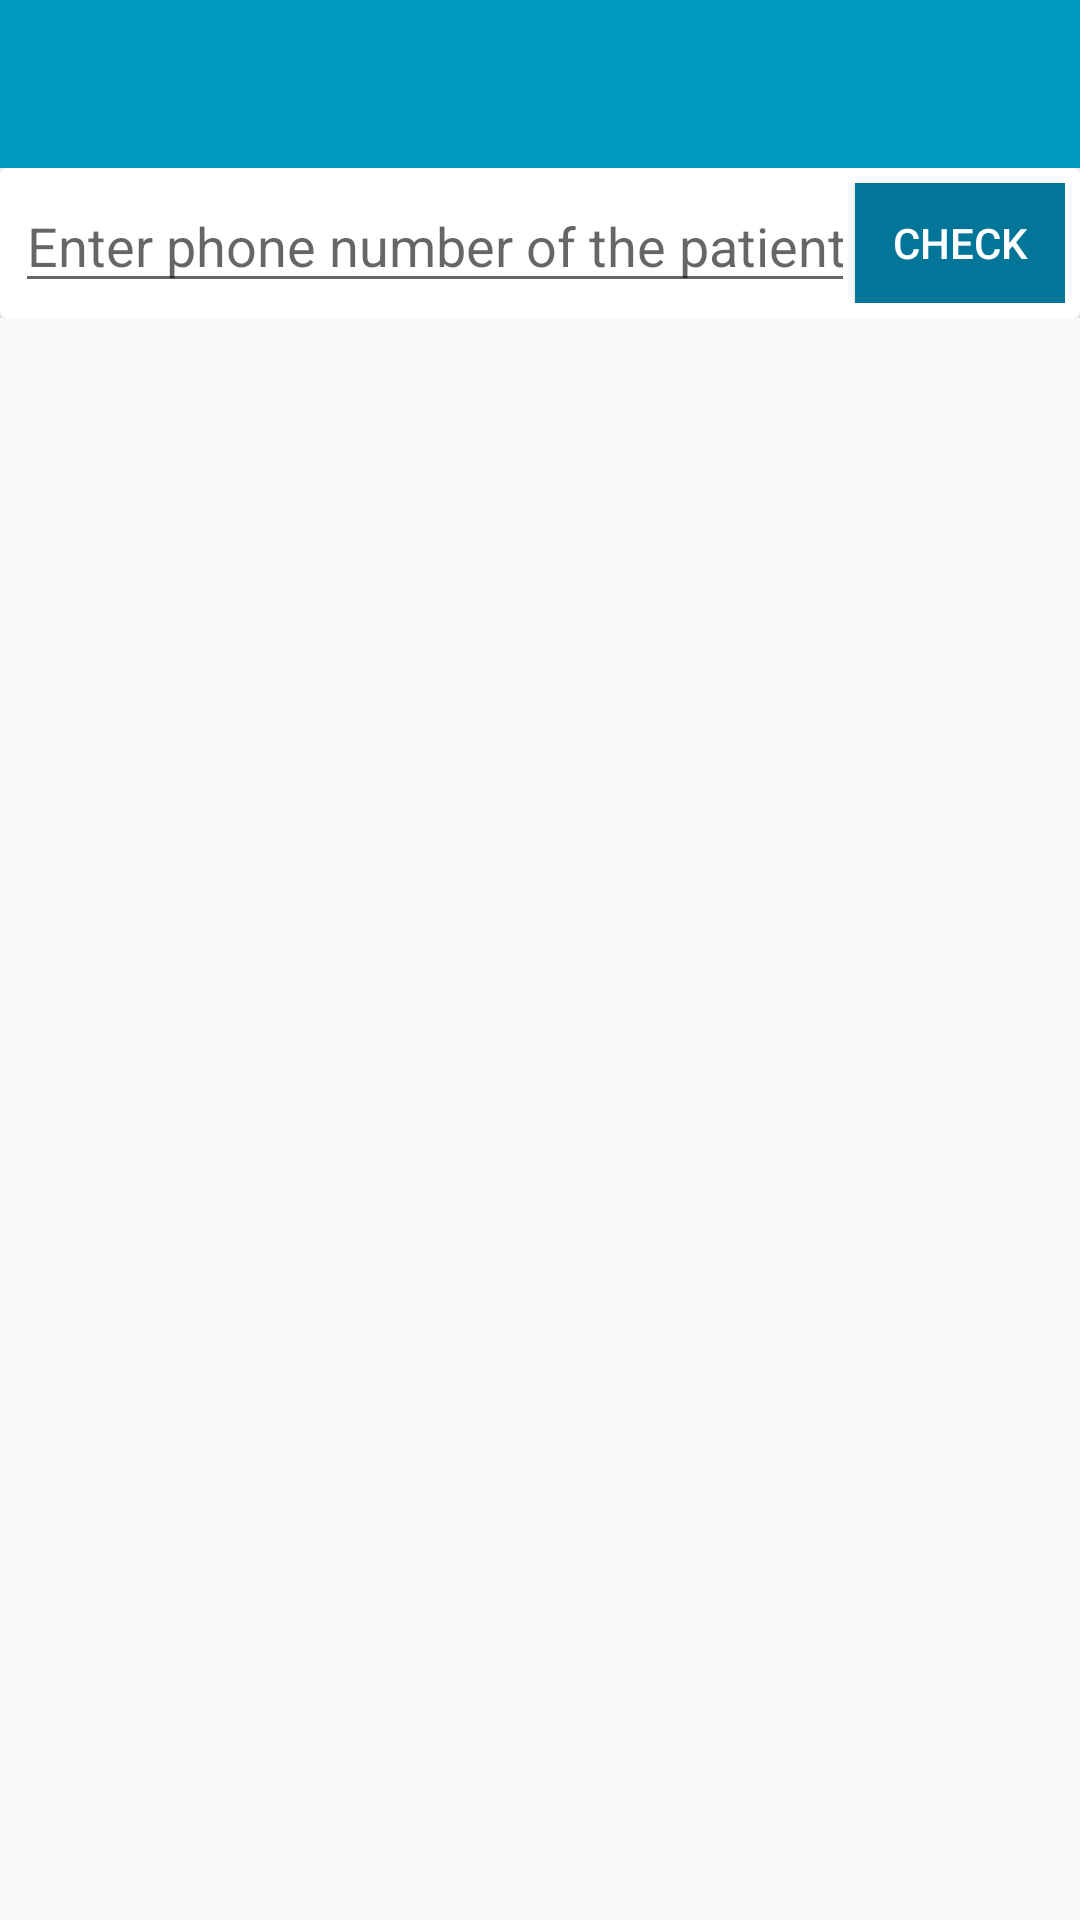

This screen was rendered from an Android layout file. Write that file and the resources it references.
<!-- AndroidManifest.xml: application theme AppTheme -->
<!-- res/layout/activity_them_ho_so_benh_an.xml -->
<?xml version="1.0" encoding="utf-8"?>
<LinearLayout xmlns:android="http://schemas.android.com/apk/res/android"
    android:layout_width="match_parent"
    android:layout_height="match_parent"
    android:orientation="vertical">

    <include
        android:id="@+id/toolbarThemHoSoBenhAn"
        layout="@layout/layout_toolbar">
    </include>

    <ScrollView
        android:layout_width="match_parent"
        android:layout_height="wrap_content"
        android:fillViewport="false">

        <android.support.v7.widget.CardView
            android:layout_width="match_parent"
            android:layout_height="match_parent">

            <LinearLayout
                android:layout_width="match_parent"
                android:layout_height="match_parent"
                android:orientation="vertical">

                <LinearLayout
                    android:layout_width="match_parent"
                    android:layout_height="40dp"
                    android:layout_margin="5dp"
                    android:weightSum="1">

                    <EditText
                        android:hint="@string/Enter_phone_number_of_the_patient"
                        android:id="@+id/edtSoDienThoaiCanKiemTra"
                        android:layout_width="0dp"
                        android:layout_height="match_parent"
                        android:layout_weight="0.8"
                        android:inputType="phone" />

                    <Button
                        android:id="@+id/btnKiemTra"
                        android:layout_width="0dp"
                        android:layout_height="match_parent"
                        android:layout_weight="0.2"
                        android:text="@string/Check"
                        android:background="#027598"
                        android:textColor="#ffffff"
                        android:textAllCaps="true" />
                </LinearLayout>


                <LinearLayout
                    android:visibility="gone"
                    android:id="@+id/layoutThemHoSoBenhAn"
                    android:layout_width="match_parent"
                    android:layout_height="match_parent"
                    android:orientation="vertical">

                    <TextView
                        android:layout_width="match_parent"
                        android:layout_height="20dp"
                        android:layout_margin="5dp"
                        android:text="@string/Disease_name"
                        android:textStyle="bold" />


                    <EditText
                        android:id="@+id/edtTenBenhTrongHoSoBenhAn"
                        android:layout_width="match_parent"
                        android:layout_height="40dp"
                        android:layout_margin="5dp" />

                    <TextView
                        android:id="@+id/txtChonNgayTaiKham"
                        android:layout_width="match_parent"
                        android:layout_height="wrap_content"
                        android:layout_margin="5dp"
                        android:gravity="center"
                        android:text="@string/Choose_reexamination_date"
                        android:background="#027598"
                        android:textColor="#ffffff"
                        android:textStyle="bold" />

                </LinearLayout>

            </LinearLayout>

        </android.support.v7.widget.CardView>

    </ScrollView>

    <LinearLayout
        android:weightSum="2"
        android:layout_margin="5dp"
        android:orientation="horizontal"
        android:layout_width="match_parent"
        android:layout_height="wrap_content">

        <Button
            android:visibility="gone"
            android:id="@+id/btnThemThuoc"
            android:layout_width="0dp"
            android:layout_height="match_parent"
            android:layout_weight="1"
            android:text="@string/Add_medicine"
            android:background="#027598"
            android:textColor="#ffffff"
            android:textAllCaps="false"
            android:layout_marginRight="5dp"/>

        <Button
            android:visibility="gone"
            android:id="@+id/btnHoanThanhHoSoBenhAn"
            android:layout_width="0dp"
            android:layout_height="match_parent"
            android:layout_weight="1"
            android:text="@string/Finished"
            android:background="#027598"
            android:textColor="#ffffff"
            android:textAllCaps="false" />

    </LinearLayout>

    <ListView
        android:visibility="gone"
        android:id="@+id/lvDanhSachThuocDaThem"
        android:layout_width="match_parent"
        android:layout_height="wrap_content">
    </ListView>

</LinearLayout>
<!-- res/layout/layout_toolbar.xml (included above) -->
<?xml version="1.0" encoding="utf-8"?>
<android.support.v7.widget.Toolbar xmlns:android="http://schemas.android.com/apk/res/android"
    xmlns:app="http://schemas.android.com/apk/res-auto"
    android:layout_width="match_parent"
    android:layout_height="?attr/actionBarSize"
    android:background="?attr/colorPrimary"
    app:layout_scrollFlags="scroll|enterAlways"
    app:theme="@style/ToolBarStyle"
    android:id="@+id/toolbar"
    >
</android.support.v7.widget.Toolbar>
<!-- resources referenced by this layout -->
<resources>
  <string name="Add_medicine">Add medicine</string>
  <string name="Check">Check</string>
  <string name="Choose_reexamination_date">Choose re-examination date</string>
  <string name="Disease_name">Disease name</string>
  <string name="Enter_phone_number_of_the_patient">Enter phone number of the patient</string>
  <string name="Finished">Finished</string>
  <style name="ToolBarStyle" parent="AppTheme">
          <item name="android:textColorPrimary">@android:color/white</item>
          <item name="android:textColorSecondary">@android:color/white</item>
          <item name="actionMenuTextColor">@android:color/white</item>
          <item name="actionOverflowButtonStyle">@android:color/white</item>
          <item name="drawerArrowStyle">@android:color/white</item>
      </style>
  <style name="AppTheme" parent="Theme.AppCompat.Light.NoActionBar">
          
          <item name="colorPrimary">@color/colorPrimary</item>
          <item name="colorPrimaryDark">@color/colorPrimaryDark</item>
          <item name="colorAccent">@color/colorAccent</item>
      </style>
  <color name="colorPrimary">#009ac1</color>
  <color name="colorPrimaryDark">#007497</color>
  <color name="colorAccent">#ffc400</color>
</resources>
